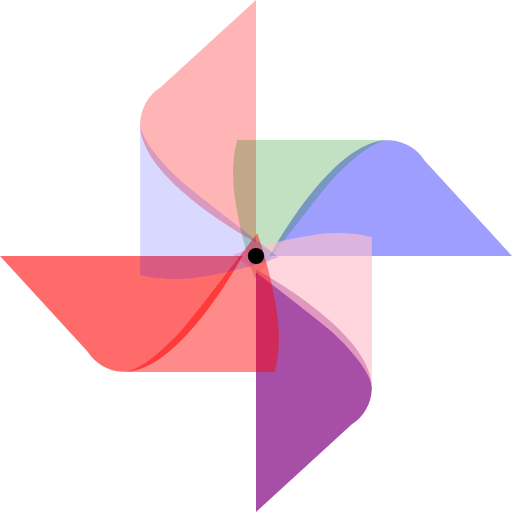
t = 0.00 s
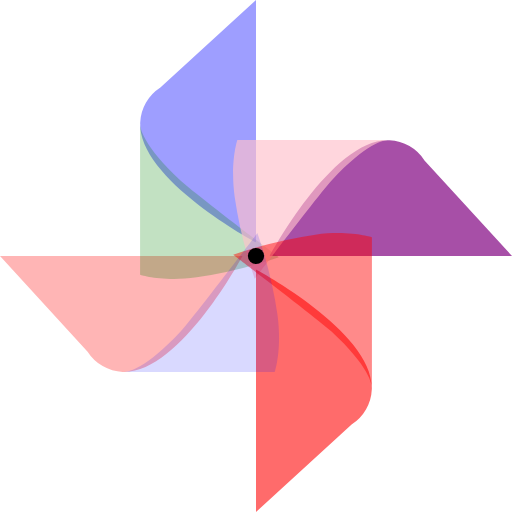
t = 0.60 s
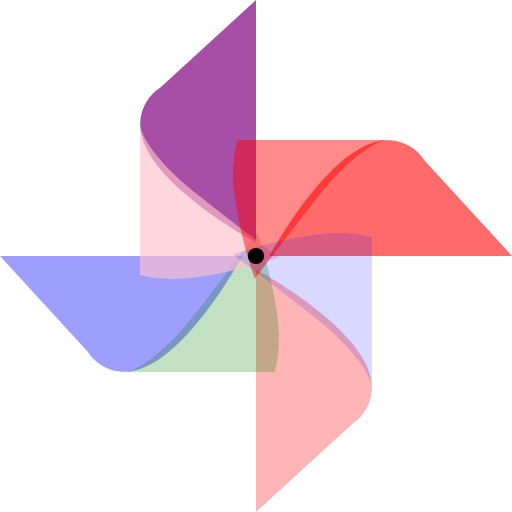
t = 1.20 s
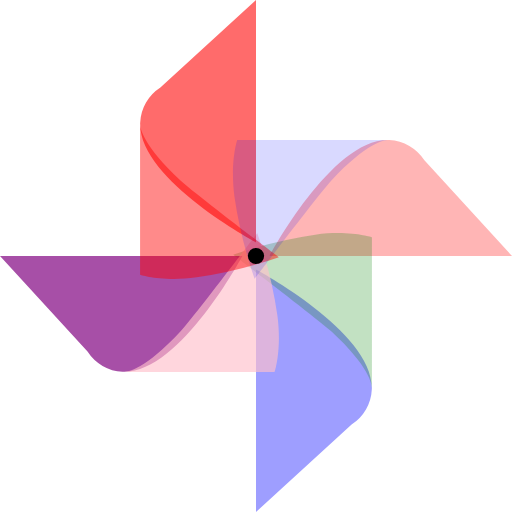
t = 1.80 s

The animated SVG that drew these frames (rendered in a browser with its animation timeline set to each time). Animation: 1 SMIL element (animateTransform=1); one cycle of 2.40 s, repeats indefinitely.

 <svg xmlns:svg="http://www.w3.org/2000/svg" xmlns="http://www.w3.org/2000/svg"
            xmlns:xlink="http://www.w3.org/1999/xlink" version="1.0" width="64px" height="64px" viewBox="0 0 128 128"
            xml:space="preserve">
            <rect x="0" y="0" width="100%" height="100%" fill="none" />
            <g>
                <path d="M64 0L40.08 21.9a10.98 10.98 0 0 0-5.05 8.75C34.37 44.85 64 60.63 64 60.63V0z" fill="red"
                    fill-opacity="0.29" />
                <path d="M128 64l-21.88-23.9a10.97 10.97 0 0 0-8.75-5.05C83.17 34.4 67.4 64 67.4 64H128z" fill="blue"
                    fill-opacity="0.38" />
                <path
                    d="M63.7 69.73a110.97 110.97 0 0 1-5.04-20.54c-1.16-8.7.68-14.17.68-14.17h38.03s-4.3-.86-14.47 10.1c-3.06 3.3-19.2 24.58-19.2 24.58z"
                    fill="green" fill-opacity="0.24" />
                <path d="M64 128l23.9-21.88a10.97 10.97 0 0 0 5.05-8.75C93.6 83.17 64 67.4 64 67.4V128z" fill="purple"
                    fill-opacity="0.69" />
                <path
                    d="M58.27 63.7a110.97 110.97 0 0 1 20.54-5.04c8.7-1.16 14.17.68 14.17.68v38.03s.86-4.3-10.1-14.47c-3.3-3.06-24.58-19.2-24.58-19.2z"
                    fill="pink" fill-opacity="0.65" />
                <path d="M0 64l21.88 23.9a10.97 10.97 0 0 0 8.75 5.05C44.83 93.6 60.6 64 60.6 64H0z" fill="red"
                    fill-opacity="0.58" />
                <path
                    d="M64.3 58.27a110.97 110.97 0 0 1 5.04 20.54c1.16 8.7-.68 14.17-.68 14.17H30.63s4.3.86 14.47-10.1c3.06-3.3 19.2-24.58 19.2-24.58z"
                    fill="red" fill-opacity="0.46" />
                <path
                    d="M69.73 64.34a111.02 111.02 0 0 1-20.55 5.05c-8.7 1.14-14.15-.7-14.15-.7V30.65s-.86 4.3 10.1 14.5c3.3 3.05 24.6 19.2 24.6 19.2z"
                    fill="blue" fill-opacity="0.15" />
                <circle cx="64" cy="64" r="2.03" />
                <animateTransform attributeName="transform" type="rotate" from="0 64 64" to="-360 64 64" dur="2400ms"
                    repeatCount="indefinite"></animateTransform>
            </g>
        </svg>
